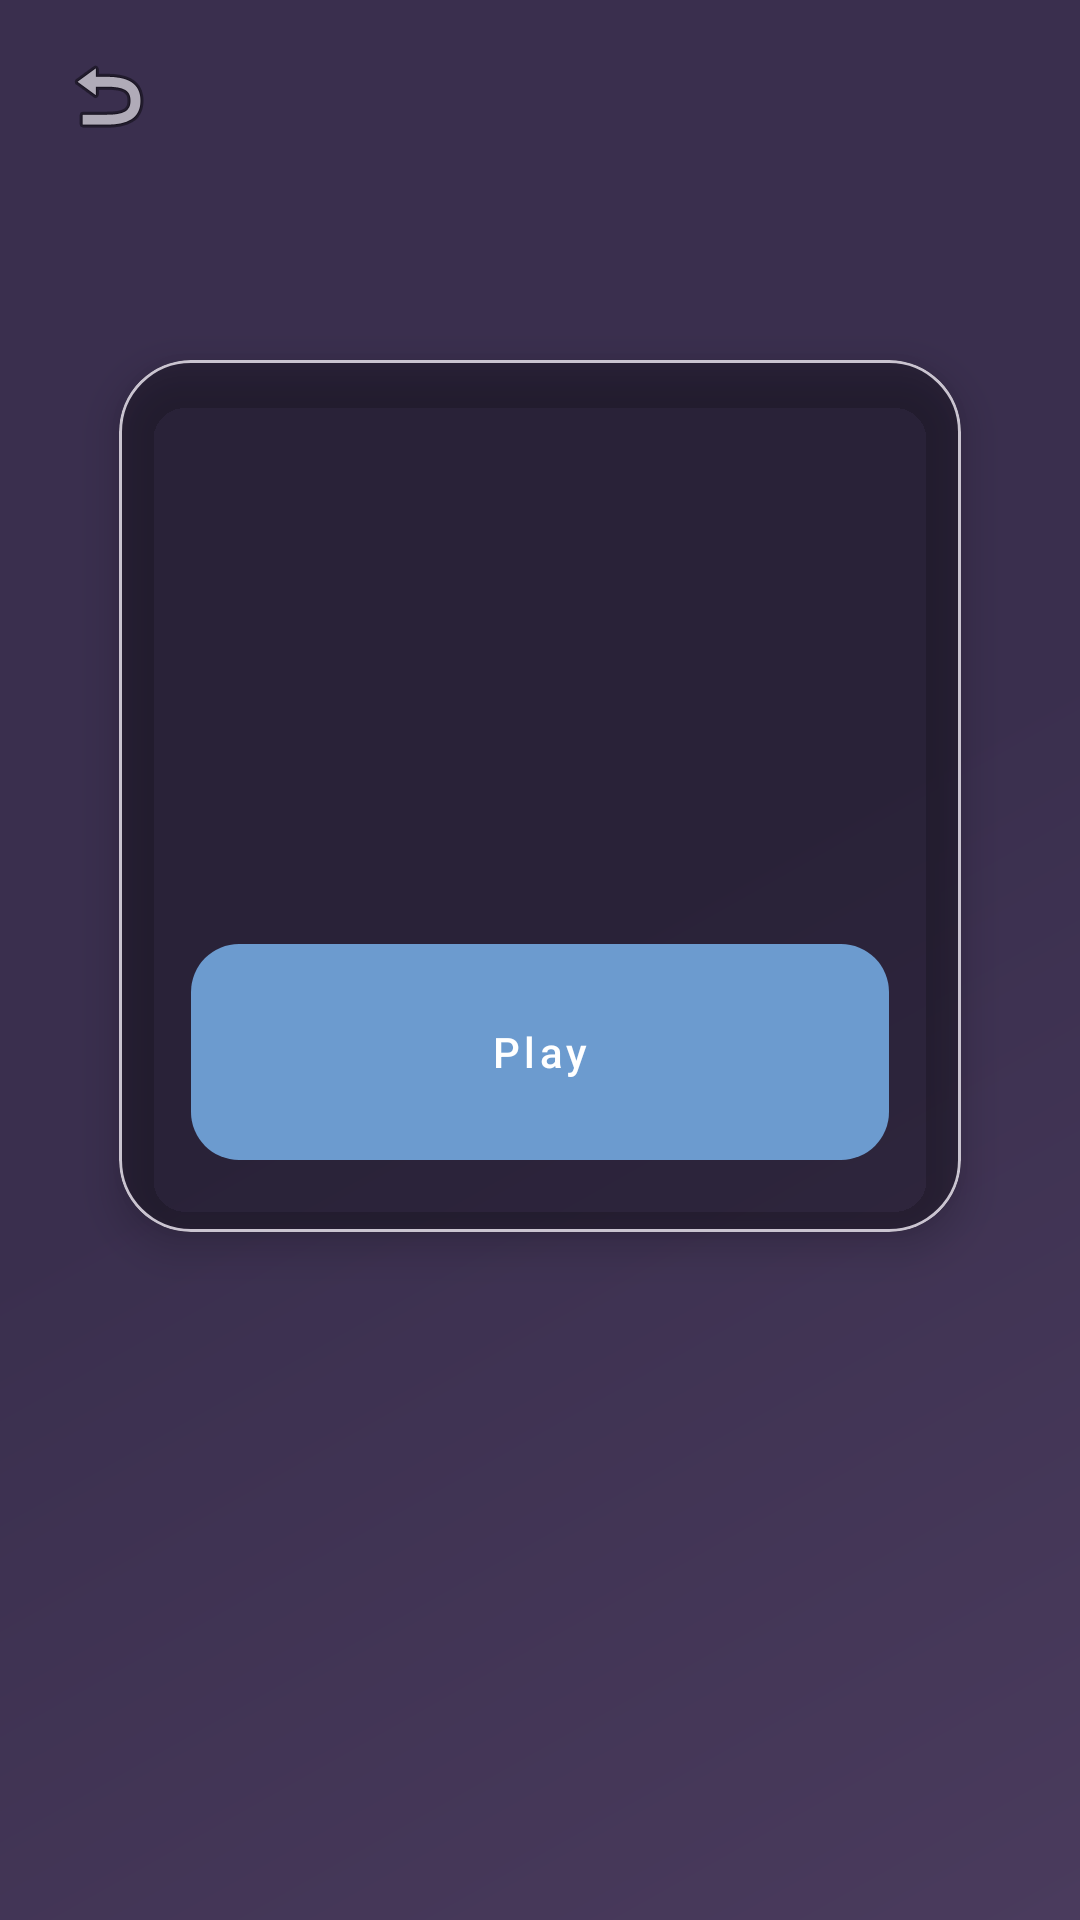

The Android layout XML behind this screen, and the referenced resources:
<!-- AndroidManifest.xml: application theme Theme.URLRadioDroid -->
<!-- res/layout/activity_playback.xml -->
<?xml version="1.0" encoding="utf-8"?>
<androidx.constraintlayout.widget.ConstraintLayout xmlns:android="http://schemas.android.com/apk/res/android"
    xmlns:app="http://schemas.android.com/apk/res-auto"
    xmlns:tools="http://schemas.android.com/tools"
    android:layout_width="match_parent"
    android:layout_height="match_parent"
    android:background="@drawable/bg_gradient"
    android:fitsSystemWindows="false"
    tools:context=".ui.PlaybackActivity">

    <com.google.android.material.appbar.MaterialToolbar
        android:id="@+id/toolbarPlayback"
        android:layout_width="0dp"
        android:layout_height="wrap_content"
        android:background="@android:color/transparent"
        android:paddingStart="@dimen/spacing_2"
        android:paddingEnd="@dimen/spacing_2"
        android:theme="@style/ThemeOverlay.MaterialComponents.Dark.ActionBar"
        app:titleTextAppearance="@style/TextAppearance.Title.Large"
        app:titleTextColor="@color/text_primary"
        app:navigationIcon="@android:drawable/ic_menu_revert"
        app:navigationContentDescription="@string/back"
        app:layout_constraintEnd_toEndOf="parent"
        app:layout_constraintStart_toStartOf="parent"
        app:layout_constraintTop_toTopOf="parent" />

    <ScrollView
        android:id="@+id/scrollViewContent"
        android:layout_width="match_parent"
        android:layout_height="0dp"
        android:fillViewport="true"
        android:scrollbars="vertical"
        app:layout_constraintBottom_toBottomOf="parent"
        app:layout_constraintEnd_toEndOf="parent"
        app:layout_constraintStart_toStartOf="parent"
        app:layout_constraintTop_toBottomOf="@id/toolbarPlayback">

        <androidx.constraintlayout.widget.ConstraintLayout
            android:layout_width="match_parent"
            android:layout_height="wrap_content"
            android:padding="@dimen/spacing_6">

            <com.google.android.material.card.MaterialCardView
                android:id="@+id/cardContainer"
                android:layout_width="0dp"
                android:layout_height="wrap_content"
                android:layout_marginTop="@dimen/spacing_8"
                android:layout_marginBottom="@dimen/spacing_4"
                android:minHeight="200dp"
                android:maxWidth="@dimen/card_max_width"
                app:cardBackgroundColor="@color/glass_primary"
                app:cardCornerRadius="@dimen/card_corner_radius"
                app:cardElevation="@dimen/card_elevation"
                app:layout_constraintWidth_percent="0.9"
                app:layout_constraintEnd_toEndOf="parent"
                app:layout_constraintStart_toStartOf="parent"
                app:layout_constraintTop_toTopOf="parent"
                app:layout_constraintWidth_max="@dimen/card_max_width">

                <androidx.constraintlayout.widget.ConstraintLayout
                    android:layout_width="match_parent"
                    android:layout_height="wrap_content"
                    android:paddingStart="@dimen/spacing_6"
                    android:paddingTop="@dimen/spacing_6"
                    android:paddingEnd="@dimen/spacing_6"
                    android:paddingBottom="@dimen/spacing_6">

                    <TextView
                        android:id="@+id/textViewStationEmoji"
                        android:layout_width="wrap_content"
                        android:layout_height="wrap_content"
                        android:textSize="64sp"
                        android:contentDescription="@string/station_name"
                        app:layout_constraintEnd_toEndOf="parent"
                        app:layout_constraintStart_toStartOf="parent"
                        app:layout_constraintTop_toTopOf="parent" />

                    <TextView
                        android:id="@+id/textViewStationName"
                        android:layout_width="0dp"
                        android:layout_height="wrap_content"
                        android:layout_marginTop="@dimen/spacing_4"
                        android:gravity="center_horizontal"
                        android:textAppearance="@style/TextAppearance.Headline.Medium"
                        android:textColor="@color/text_primary"
                        android:ellipsize="end"
                        android:maxLines="2"
                        app:layout_constraintEnd_toEndOf="parent"
                        app:layout_constraintStart_toStartOf="parent"
                        app:layout_constraintTop_toBottomOf="@id/textViewStationEmoji" />

                    <com.google.android.material.button.MaterialButton
                        android:id="@+id/buttonPlayStop"
                        android:layout_width="match_parent"
                        android:layout_height="@dimen/button_height_extra_large"
                        android:layout_marginTop="@dimen/spacing_8"
                        android:text="@string/play"
                        android:textAppearance="@style/TextAppearance.Label.Large"
                        android:textColor="@color/text_primary"
                        android:background="@drawable/bg_glass_button"
                        android:contentDescription="@string/play"
                        app:cornerRadius="@dimen/button_corner_radius"
                        app:elevation="4dp"
                        app:layout_constraintEnd_toEndOf="parent"
                        app:layout_constraintStart_toStartOf="parent"
                        app:layout_constraintTop_toBottomOf="@id/textViewStationName" />

                </androidx.constraintlayout.widget.ConstraintLayout>

            </com.google.android.material.card.MaterialCardView>

        </androidx.constraintlayout.widget.ConstraintLayout>

    </ScrollView>

</androidx.constraintlayout.widget.ConstraintLayout>
<!-- resources referenced by this layout -->
<resources>
  <color name="glass_primary">#40000000</color>
  <color name="text_primary">#FFFFFFFF</color>
  <dimen name="button_corner_radius">16dp</dimen>
  <dimen name="button_height_extra_large">72dp</dimen>
  <dimen name="card_corner_radius">24dp</dimen>
  <dimen name="card_elevation">8dp</dimen>
  <dimen name="card_max_width">520dp</dimen>
  <dimen name="spacing_2">8dp</dimen>
  <dimen name="spacing_4">16dp</dimen>
  <dimen name="spacing_6">24dp</dimen>
  <dimen name="spacing_8">32dp</dimen>
  <!-- drawable bg_glass_button (drawable) -->
  <?xml version="1.0" encoding="utf-8"?>
  <shape xmlns:android="http://schemas.android.com/apk/res/android"
      android:shape="rectangle">
      <solid android:color="@color/glass_accent" />
      <corners android:radius="16dp" />
  </shape>
  <string name="back">Back</string>
  <string name="play">Play</string>
  <string name="station_name">Station Name</string>
  <color name="glass_accent">#FF9BB5FF</color>
  <color name="background_gradient_start">#FF4A3B5D</color>
  <color name="background_gradient_end">#FF3A2F4E</color>
  <style name="TextAppearance.Headline" parent="TextAppearance" />
  <style name="TextAppearance.Label" parent="TextAppearance" />
  <style name="TextAppearance.Title" parent="TextAppearance" />
  <color name="md_theme_light_primary">#FF6C9BCF</color>
  <color name="md_theme_light_onPrimary">#FFFFFFFF</color>
  <color name="md_theme_light_primaryContainer">#FFE0E7FF</color>
  <color name="md_theme_light_onPrimaryContainer">#FF1A1F3D</color>
  <color name="md_theme_light_secondary">#FF667EEA</color>
  <color name="md_theme_light_onSecondary">#FFFFFFFF</color>
  <color name="md_theme_light_secondaryContainer">#FFE8E5FF</color>
  <color name="md_theme_light_onSecondaryContainer">#FF1F1A3D</color>
  <color name="md_theme_light_tertiary">#FF764BA2</color>
  <color name="md_theme_light_onTertiary">#FFFFFFFF</color>
  <color name="md_theme_light_tertiaryContainer">#FFF0E5FF</color>
  <color name="md_theme_light_onTertiaryContainer">#FF2F1A3D</color>
  <color name="md_theme_light_error">#FFBA1A1A</color>
  <color name="md_theme_light_onError">#FFFFFFFF</color>
  <color name="md_theme_light_errorContainer">#FFFFDAD6</color>
  <color name="md_theme_light_onErrorContainer">#FF410002</color>
  <color name="md_theme_light_surface">#FFFFFBFF</color>
  <color name="md_theme_light_onSurface">#FF1C1B1F</color>
  <color name="md_theme_light_surfaceVariant">#FFE5E1E6</color>
  <color name="md_theme_light_onSurfaceVariant">#FF48454A</color>
  <color name="md_theme_light_outline">#FF79747E</color>
  <color name="md_theme_light_outlineVariant">#FFCAC4D0</color>
  <style name="TextAppearance.Headline.Small" parent="TextAppearance.Headline">
          <item name="android:textSize">24sp</item>
          <item name="android:letterSpacing">0</item>
          <item name="android:fontFamily">sans-serif</item>
          <item name="android:textStyle">normal</item>
      </style>
  <style name="TextAppearance.Body.Large" parent="TextAppearance.Body">
          <item name="android:textSize">16sp</item>
          <item name="android:letterSpacing">0.5</item>
          <item name="android:fontFamily">sans-serif</item>
          <item name="android:textStyle">normal</item>
      </style>
  <style name="TextAppearance.Body.Medium" parent="TextAppearance.Body">
          <item name="android:textSize">14sp</item>
          <item name="android:letterSpacing">0.25</item>
          <item name="android:fontFamily">sans-serif</item>
          <item name="android:textStyle">normal</item>
      </style>
  <style name="TextAppearance.Body.Small" parent="TextAppearance.Body">
          <item name="android:textSize">12sp</item>
          <item name="android:letterSpacing">0.4</item>
          <item name="android:fontFamily">sans-serif</item>
          <item name="android:textStyle">normal</item>
      </style>
  <style name="TextAppearance" />
  <style name="TextAppearance.Body" parent="TextAppearance" />
</resources>
